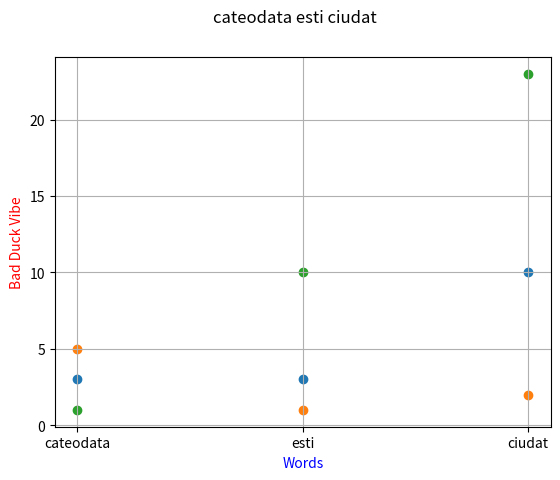

Reproduce this figure in Python.
import matplotlib.pyplot as plt

class Visualizer:
    """
    Class - Visualizer
    Input:
    - words list
    - weights list
    Output:
    - 2D representation
    Feature:
    - the possibility of adding multiple weights lists
    """
    def __init__(self, words = [], weights = []):
        #
        print("[Visualizer] Initialising...")
        self.words = words
        self.words_weights = []
        if weights != []:
            self.words_weights.append(weights)

    def addData(self, weights):
        # Adding weights list
        self.words_weights.append(weights)

    def draw(self):
        # Function that deals with drawing
        print("[Visualizer] Drawing...")
        plt.xlabel('Words', fontsize=10, color='blue')
        plt.ylabel('Bad Duck Vibe', fontsize=10, color='red')
        plt.grid(True)
        plt.suptitle(' '.join(self.words))
        for line in self.words_weights:
            plt.scatter(self.words, line)
        plt.show()

if __name__ == "__main__":
    print("[DL Visualizer]")
    v = Visualizer(['cateodata','esti','ciudat'], [3, 3, 10])
    # v = Visualizer()
    v.addData([5, 1, 2])
    v.addData([1, 10, 23])
    v.draw()